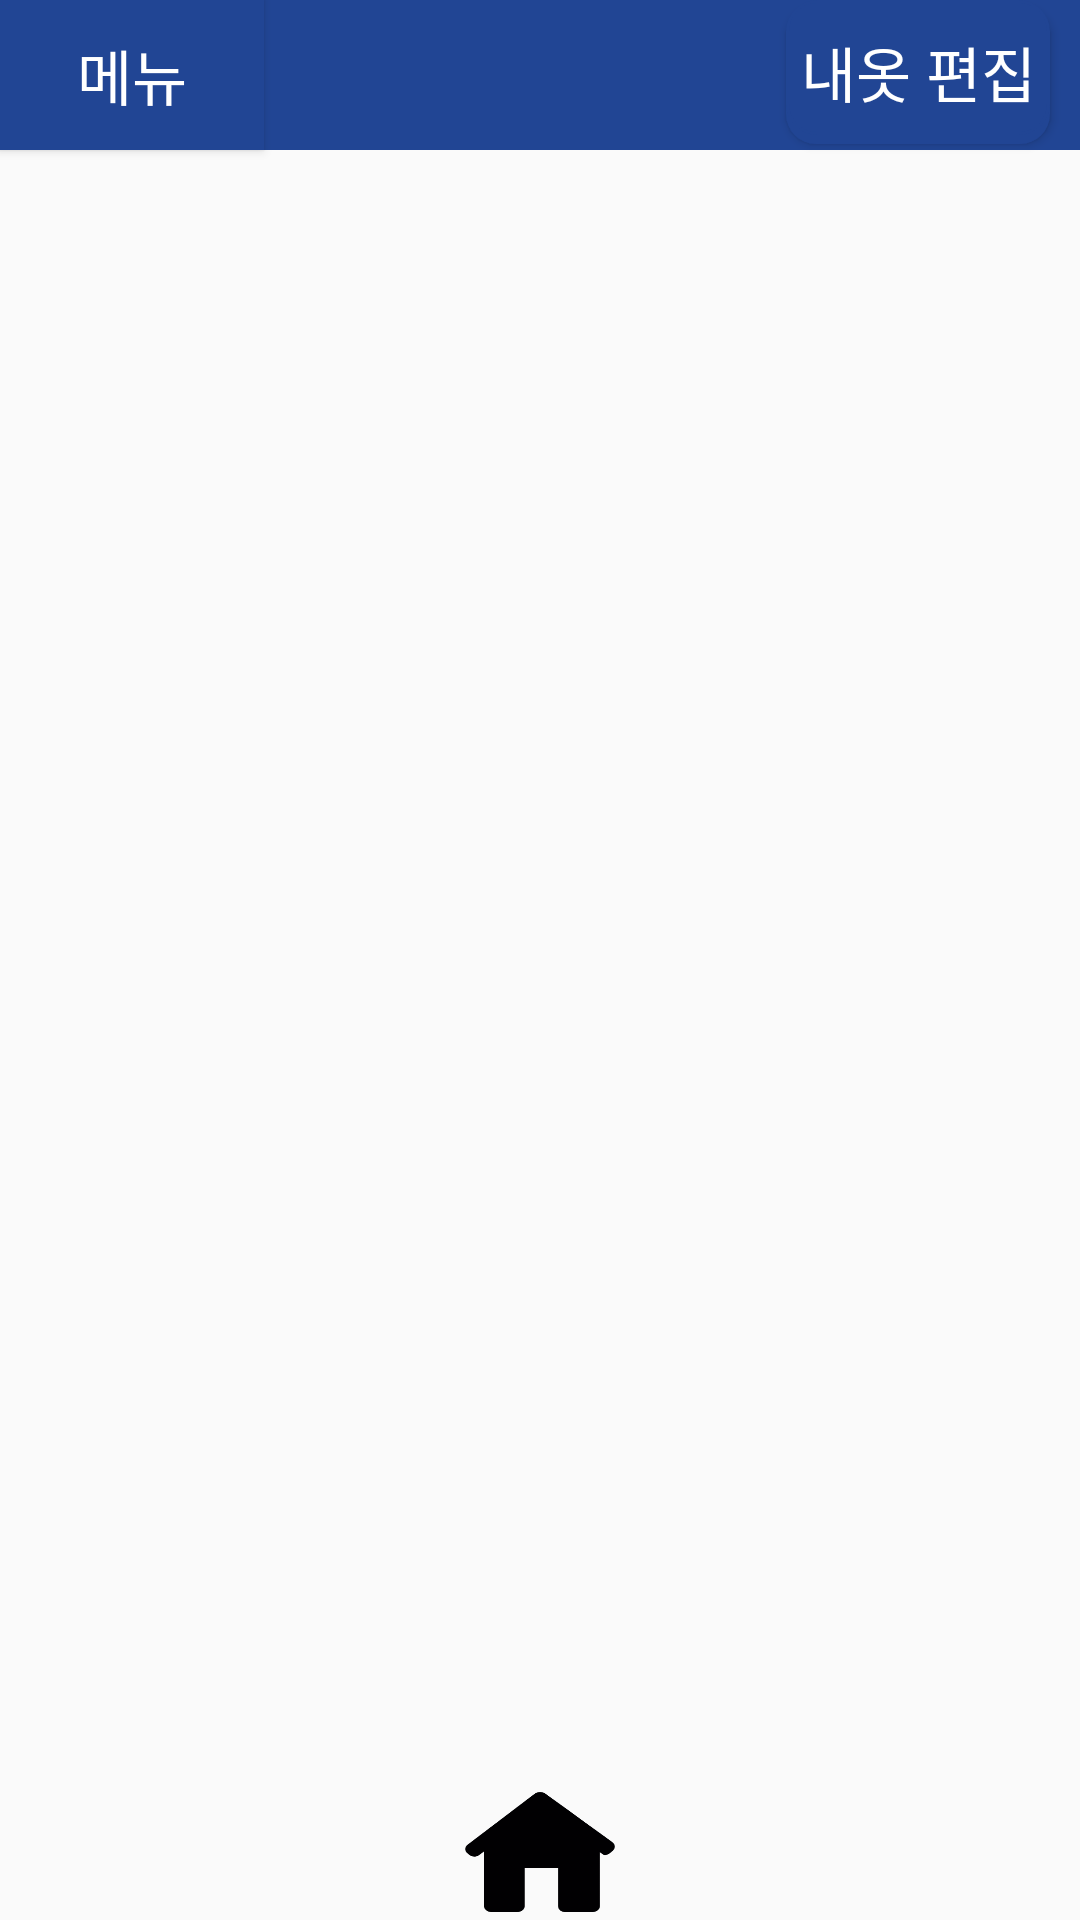

Reconstruct the res/layout file that produces this screen, plus the resources it refers to.
<!-- AndroidManifest.xml: application theme AppTheme -->
<!-- res/layout/closth_list.xml -->
<?xml version="1.0" encoding="utf-8"?>
<androidx.constraintlayout.widget.ConstraintLayout xmlns:android="http://schemas.android.com/apk/res/android"
    android:layout_width="match_parent"
    android:layout_height="match_parent"
    xmlns:app="http://schemas.android.com/apk/res-auto">

    <Button
        android:id="@+id/clo_edit"
        android:layout_width="wrap_content"
        android:layout_height="wrap_content"
        app:layout_constraintRight_toRightOf="parent"
        app:layout_constraintTop_toTopOf="parent"
        android:text="내옷 편집"
        android:background="@drawable/btn_size"
        android:textColor="@color/colorWhite"
        android:textSize="20dp"
        android:layout_marginRight="10dp"
        />
    <androidx.recyclerview.widget.RecyclerView
        android:id="@+id/recycler_Cloth"
        android:layout_width="match_parent"
        android:layout_height="match_parent"
        android:layout_marginTop="70dp"
        android:scrollbars="vertical"
        app:layoutManager="androidx.recyclerview.widget.LinearLayoutManager"/>

    <include
        layout="@layout/up_bar"
        android:layout_width="match_parent"
        android:layout_height="match_parent" />

    <include
        layout="@layout/bottom_bar"
        android:layout_width="match_parent"
        android:layout_height="match_parent" />

</androidx.constraintlayout.widget.ConstraintLayout>
<!-- res/layout/up_bar.xml (included above) -->
<?xml version="1.0" encoding="utf-8"?>
<androidx.constraintlayout.widget.ConstraintLayout xmlns:android="http://schemas.android.com/apk/res/android"
    android:layout_width="match_parent"
    android:layout_height="match_parent"
    xmlns:app="http://schemas.android.com/apk/res-auto">




    <ImageView
        android:id="@+id/up_bar"
        android:layout_width="match_parent"
        android:layout_height="50dp"
        app:layout_constraintTop_toTopOf="parent"
        app:layout_constraintLeft_toLeftOf="parent"
        android:background="@color/colorMain"/>





/>
    <Button
        android:id="@+id/menu_btn"
        android:layout_width="wrap_content"
        android:layout_height="50dp"
        app:layout_constraintTop_toTopOf="@id/up_bar"
        app:layout_constraintLeft_toLeftOf="@id/up_bar"
        android:background="@color/colorMain"
        android:text="@string/menu"
        android:textColor="@color/colorWhite"
        android:textSize="20dp"



        />



</androidx.constraintlayout.widget.ConstraintLayout>
<!-- res/layout/bottom_bar.xml (included above) -->
<?xml version="1.0" encoding="utf-8"?>
<androidx.constraintlayout.widget.ConstraintLayout xmlns:android="http://schemas.android.com/apk/res/android"
    android:layout_width="match_parent"
    android:layout_height="match_parent"
    xmlns:app="http://schemas.android.com/apk/res-auto">



    <RelativeLayout
        android:id="@+id/relativeLayout"
        android:layout_width="fill_parent"
        android:layout_height="wrap_content"
        app:layout_constraintBottom_toBottomOf="parent"
        app:layout_constraintLeft_toLeftOf="parent">

        <Button
            android:id="@+id/reversed_button"
            android:layout_width="50dp"
            android:layout_height="40dp"
            android:layout_marginLeft="20dp"
            android:background="@drawable/button_select" />

        <Button
            android:id="@+id/home_button"
            android:layout_width="50dp"
            android:layout_height="40dp"
            android:layout_centerInParent="true"
            android:background="@drawable/button_select2"
            android:layout_marginBottom="5dp"

            />

        <Button
            android:id="@+id/refresh_button"
            android:layout_width="50dp"
            android:layout_height="40dp"
            android:layout_alignParentRight="true"
            android:layout_marginRight="20dp"
            android:background="@drawable/button_select3"

            />

    </RelativeLayout>
</androidx.constraintlayout.widget.ConstraintLayout>
<!-- resources referenced by this layout -->
<resources>
  <color name="colorMain">#214594</color>
  <color name="colorWhite" tools:ignore="MissingDefaultResource">#FFFFFF</color>
  <!-- drawable btn_size (drawable) -->
  <?xml version="1.0" encoding="utf-8"?>
  <selector xmlns:android="http://schemas.android.com/apk/res/android">
      <item>
          <layer-list>
              
              <item android:top="3dp">
                  <shape>
                      <corners android:radius="10dp" />
                      <solid android:color="#214594" />
                  </shape>
              </item>
              
              <item android:bottom="3dp">
                  <shape>
                      <corners android:radius="10dp" />
                      <solid android:color="#214594" />
                      <stroke android:width="1dp" android:color="#214594" />
                  </shape>
              </item>
          </layer-list>
      </item>
  </selector>
  <!-- drawable button_select (drawable) -->
  <?xml version="1.0" encoding="utf-8"?>
  <selector xmlns:android="http://schemas.android.com/apk/res/android">
  
      <item android:state_pressed="false" android:drawable="@drawable/back" />
      <item android:state_pressed="true" android:drawable="@drawable/back_click" />
  
  </selector>
  <!-- drawable button_select2 (drawable) -->
  <?xml version="1.0" encoding="utf-8"?>
  <selector xmlns:android="http://schemas.android.com/apk/res/android">
      <item android:state_pressed="false" android:drawable="@drawable/home" />
      <item android:state_pressed="true" android:drawable="@drawable/home_click"/>
  </selector>
  <!-- drawable button_select3 (drawable) -->
  <?xml version="1.0" encoding="utf-8"?>
  <selector xmlns:android="http://schemas.android.com/apk/res/android">
      <item android:state_pressed="false" android:drawable="@drawable/refresh" />
      <item android:state_pressed="true" android:drawable="@drawable/refresh_click" />
  </selector>
  <string name="menu">메뉴</string>
  <style name="AppTheme" parent="@style/Theme.AppCompat.Light.NoActionBar">
      ...
      <item name="windowNoTitle">true</item>
      <item name="android:windowNoTitle">true</item>
      <item name="colorPrimary">@color/colorPrimary</item>
      <item name="colorPrimaryDark">@color/colorPrimaryDark</item>
      <item name="colorAccent">@color/colorAccent</item>
  
  </style>
  <!-- drawable back_click: png bitmap (drawable-v24, 251 bytes) -->
  <!-- drawable home: png bitmap (drawable, 2372 bytes) -->
  <!-- drawable home_click: png bitmap (drawable-v24, 5431 bytes) -->
  <!-- drawable refresh_click: png bitmap (drawable-v24, 781 bytes) -->
  <color name="colorPrimary">#008577</color>
  <color name="colorPrimaryDark">#00574B</color>
  <color name="colorAccent">#D81B60</color>
</resources>
